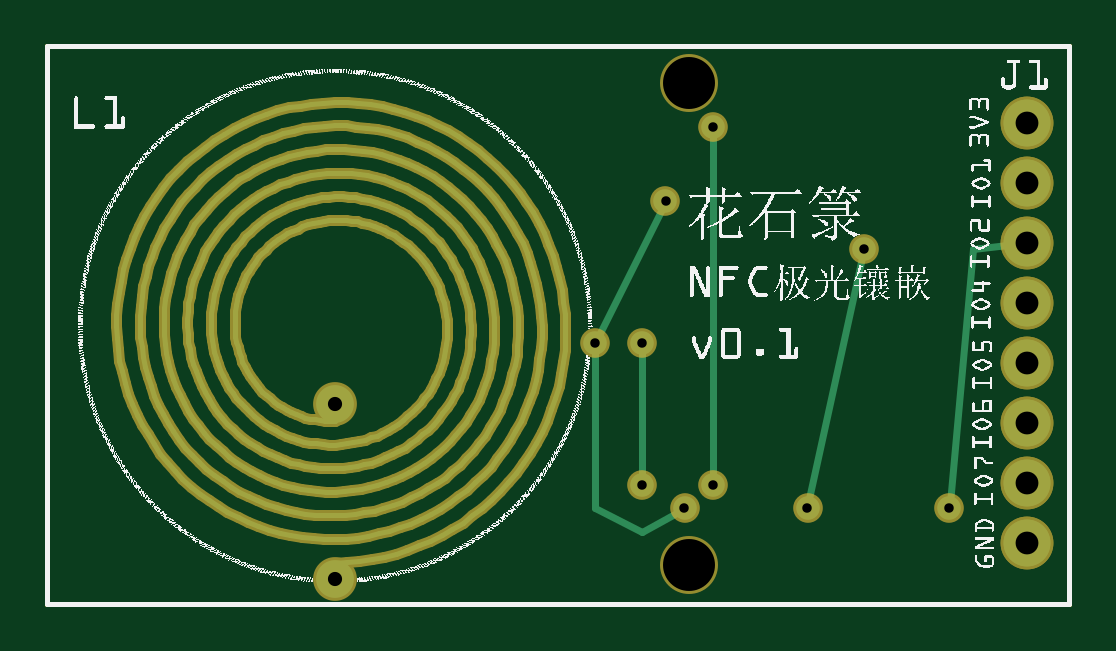
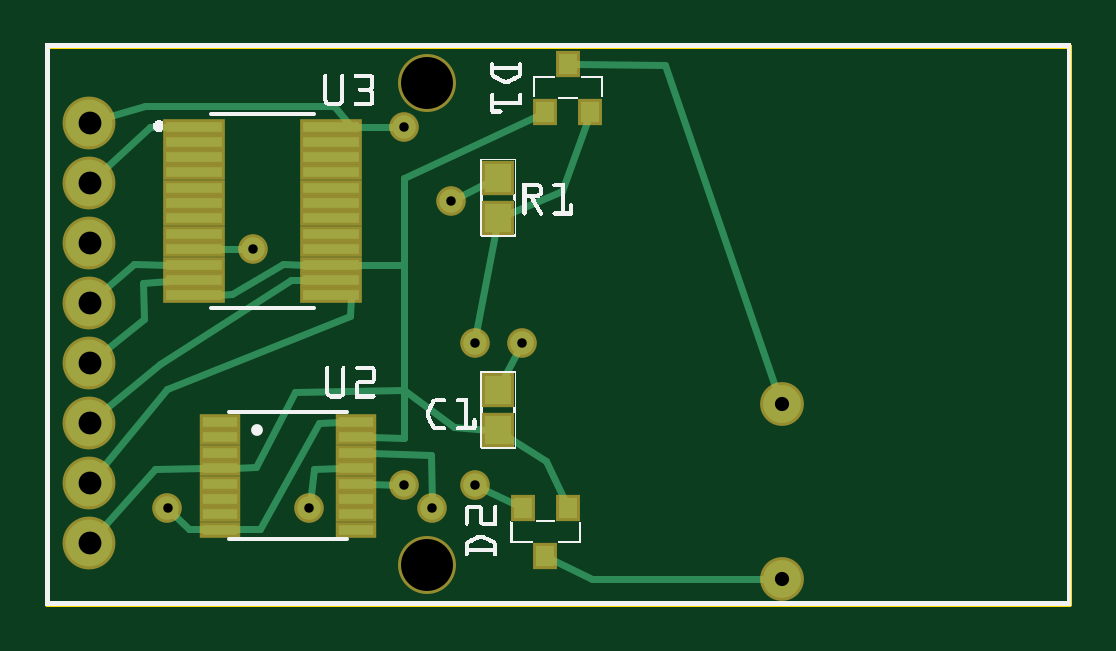
Circuit board: 9 layer files. Board 43.3 x 23.6 mm.
- outline: single-channel_contour.gm1 (367 bytes)
- bottom_copper: single-channel_copperBottom.gbl (3271 bytes)
- top_copper: single-channel_copperTop.gtl (23406 bytes)
- drill: single-channel_drill.txt (491 bytes)
- bottom_mask: single-channel_maskBottom.gbs (1488 bytes)
- top_mask: single-channel_maskTop.gts (23148 bytes)
- paste: single-channel_pasteMaskBottom.gbp (172755 bytes)
- bottom_silk: single-channel_silkBottom.gbo (87369 bytes)
- top_silk: single-channel_silkTop.gto (245868 bytes)

=== outline: single-channel_contour.gm1 ===
G04 MADE WITH FRITZING*
G04 WWW.FRITZING.ORG*
G04 DOUBLE SIDED*
G04 HOLES PLATED*
G04 CONTOUR ON CENTER OF CONTOUR VECTOR*
%ASAXBY*%
%FSLAX23Y23*%
%MOIN*%
%OFA0B0*%
%SFA1.0B1.0*%
%ADD10R,1.710980X0.937287*%
%ADD11C,0.008000*%
%ADD10C,0.008*%
%LNCONTOUR*%
G90*
G70*
G54D10*
G54D11*
X4Y933D02*
X1707Y933D01*
X1707Y4D01*
X4Y4D01*
X4Y933D01*
D02*
G04 End of contour*
M02*
=== bottom_copper: single-channel_copperBottom.gbl ===
G04 MADE WITH FRITZING*
G04 WWW.FRITZING.ORG*
G04 DOUBLE SIDED*
G04 HOLES PLATED*
G04 CONTOUR ON CENTER OF CONTOUR VECTOR*
%ASAXBY*%
%FSLAX23Y23*%
%MOIN*%
%OFA0B0*%
%SFA1.0B1.0*%
%ADD10C,0.062992*%
%ADD11C,0.039370*%
%ADD12C,0.078031*%
%ADD13R,0.031496X0.035433*%
%ADD14R,0.043307X0.047244*%
%ADD15R,0.059055X0.017716*%
%ADD16R,0.094488X0.017716*%
%ADD17C,0.012000*%
%LNCOPPER0*%
G90*
G70*
G54D10*
X483Y336D03*
X483Y45D03*
G54D11*
X1507Y163D03*
G54D12*
X1637Y505D03*
X1637Y605D03*
X1637Y405D03*
X1637Y105D03*
X1637Y305D03*
X1637Y705D03*
X1637Y205D03*
X1637Y805D03*
G54D11*
X1066Y163D03*
X1271Y163D03*
X1365Y595D03*
X995Y202D03*
X995Y438D03*
X1034Y675D03*
X916Y438D03*
X1113Y202D03*
X1113Y798D03*
G54D13*
X839Y163D03*
X914Y163D03*
X877Y84D03*
X877Y824D03*
X802Y824D03*
X839Y903D03*
G54D14*
X956Y647D03*
X956Y714D03*
G54D15*
X1420Y307D03*
X1420Y281D03*
X1420Y255D03*
X1420Y230D03*
X1420Y204D03*
X1420Y179D03*
X1420Y153D03*
X1420Y127D03*
X1192Y307D03*
X1192Y281D03*
X1192Y255D03*
X1192Y230D03*
X1192Y204D03*
X1192Y179D03*
X1192Y153D03*
X1192Y127D03*
G54D14*
X956Y293D03*
X956Y360D03*
G54D16*
X1463Y799D03*
X1463Y774D03*
X1463Y748D03*
X1463Y723D03*
X1463Y697D03*
X1463Y671D03*
X1463Y646D03*
X1463Y620D03*
X1463Y595D03*
X1463Y569D03*
X1463Y543D03*
X1463Y518D03*
X1234Y799D03*
X1234Y774D03*
X1234Y748D03*
X1234Y723D03*
X1234Y697D03*
X1234Y671D03*
X1234Y646D03*
X1234Y620D03*
X1234Y595D03*
X1234Y569D03*
X1234Y543D03*
X1234Y518D03*
G54D17*
X829Y903D02*
X677Y901D01*
D02*
X677Y901D02*
X487Y347D01*
D02*
X867Y79D02*
X799Y45D01*
D02*
X799Y45D02*
X495Y45D01*
D02*
X1471Y128D02*
X1501Y157D01*
D02*
X1444Y128D02*
X1471Y128D01*
D02*
X1230Y833D02*
X1204Y803D01*
D02*
X1545Y833D02*
X1230Y833D01*
D02*
X1619Y811D02*
X1545Y833D01*
D02*
X1536Y799D02*
X1623Y718D01*
D02*
X1504Y799D02*
X1536Y799D01*
D02*
X1563Y570D02*
X1622Y518D01*
D02*
X1504Y569D02*
X1563Y570D01*
D02*
X1547Y539D02*
X1504Y541D01*
D02*
X1546Y478D02*
X1547Y539D01*
D02*
X1622Y417D02*
X1546Y478D01*
D02*
X1066Y171D02*
X1067Y252D01*
D02*
X1067Y252D02*
X1168Y255D01*
D02*
X1301Y543D02*
X1520Y403D01*
D02*
X1520Y403D02*
X1622Y318D01*
D02*
X1276Y543D02*
X1301Y543D01*
D02*
X1201Y515D02*
X1202Y484D01*
D02*
X1508Y361D02*
X1625Y220D01*
D02*
X1202Y484D02*
X1508Y361D01*
D02*
X1396Y128D02*
X1352Y129D01*
D02*
X1352Y129D02*
X1255Y305D01*
D02*
X1255Y305D02*
X1216Y306D01*
D02*
X1444Y230D02*
X1528Y229D01*
D02*
X1528Y229D02*
X1624Y120D01*
D02*
X1030Y298D02*
X1113Y360D01*
D02*
X972Y294D02*
X1030Y298D01*
D02*
X1262Y229D02*
X1270Y171D01*
D02*
X1216Y230D02*
X1262Y229D01*
D02*
X1373Y595D02*
X1421Y595D01*
D02*
X1113Y568D02*
X1113Y360D01*
D02*
X1113Y713D02*
X1113Y568D01*
D02*
X876Y242D02*
X940Y282D01*
D02*
X887Y819D02*
X1113Y713D01*
D02*
X1294Y356D02*
X1359Y231D01*
D02*
X1359Y231D02*
X1396Y230D01*
D02*
X1113Y360D02*
X1294Y356D01*
D02*
X972Y706D02*
X1027Y678D01*
D02*
X850Y691D02*
X806Y812D01*
D02*
X940Y654D02*
X850Y691D01*
D02*
X959Y629D02*
X994Y446D01*
D02*
X988Y199D02*
X924Y168D01*
D02*
X845Y175D02*
X876Y242D01*
D02*
X1399Y520D02*
X1315Y570D01*
D02*
X1421Y519D02*
X1399Y520D01*
D02*
X1315Y570D02*
X1276Y569D01*
D02*
X1113Y568D02*
X1193Y569D01*
D02*
X947Y378D02*
X920Y431D01*
D02*
X1113Y280D02*
X1113Y360D01*
D02*
X1168Y281D02*
X1113Y280D01*
D02*
X1193Y799D02*
X1121Y798D01*
D02*
X1168Y204D02*
X1121Y202D01*
G04 End of Copper0*
M02*
=== top_copper: single-channel_copperTop.gtl (23406 bytes, source omitted) ===
=== drill: single-channel_drill.txt ===
; NON-PLATED HOLES START AT T1
; THROUGH (PLATED) HOLES START AT T100
M48
INCH
T1C0.086614
T100C0.038031
T101C0.015748
T102C0.023622
%
T1
X010737Y000683
X010737Y008715
T100
X016367Y004053
X016367Y007053
X016367Y003053
X016367Y005053
X016367Y002053
X016367Y006053
X016367Y001053
X016367Y008053
T101
X010343Y006746
X010658Y001628
X012705Y001628
X011131Y002022
X013649Y005954
X015068Y001628
X009949Y002022
X009949Y004384
X011131Y007981
X009162Y004384
T102
X004831Y000447
X004831Y003360
T00
M30

=== bottom_mask: single-channel_maskBottom.gbs ===
G04 MADE WITH FRITZING*
G04 WWW.FRITZING.ORG*
G04 DOUBLE SIDED*
G04 HOLES PLATED*
G04 CONTOUR ON CENTER OF CONTOUR VECTOR*
%ASAXBY*%
%FSLAX23Y23*%
%MOIN*%
%OFA0B0*%
%SFA1.0B1.0*%
%ADD10C,0.072992*%
%ADD11C,0.049370*%
%ADD12C,0.088031*%
%ADD13C,0.096614*%
%ADD14R,0.041496X0.045433*%
%ADD15R,0.053307X0.057244*%
%ADD16R,0.069055X0.027717*%
%ADD17R,0.104488X0.027717*%
%LNMASK0*%
G90*
G70*
G54D10*
X483Y336D03*
X483Y45D03*
G54D11*
X1507Y163D03*
G54D12*
X1637Y505D03*
X1637Y605D03*
X1637Y405D03*
X1637Y105D03*
X1637Y305D03*
X1637Y705D03*
X1637Y205D03*
X1637Y805D03*
G54D11*
X1066Y163D03*
X1271Y163D03*
X1365Y595D03*
G54D13*
X1074Y68D03*
X1074Y872D03*
G54D11*
X995Y202D03*
X995Y438D03*
X1034Y675D03*
X916Y438D03*
X1113Y202D03*
X1113Y798D03*
G54D14*
X839Y163D03*
X914Y163D03*
X877Y84D03*
X877Y824D03*
X802Y824D03*
X839Y903D03*
G54D15*
X956Y647D03*
X956Y714D03*
G54D16*
X1420Y307D03*
X1420Y281D03*
X1420Y255D03*
X1420Y230D03*
X1420Y204D03*
X1420Y179D03*
X1420Y153D03*
X1420Y127D03*
X1192Y307D03*
X1192Y281D03*
X1192Y255D03*
X1192Y230D03*
X1192Y204D03*
X1192Y179D03*
X1192Y153D03*
X1192Y127D03*
G54D15*
X956Y293D03*
X956Y360D03*
G54D17*
X1463Y799D03*
X1463Y774D03*
X1463Y748D03*
X1463Y723D03*
X1463Y697D03*
X1463Y671D03*
X1463Y646D03*
X1463Y620D03*
X1463Y595D03*
X1463Y569D03*
X1463Y543D03*
X1463Y518D03*
X1234Y799D03*
X1234Y774D03*
X1234Y748D03*
X1234Y723D03*
X1234Y697D03*
X1234Y671D03*
X1234Y646D03*
X1234Y620D03*
X1234Y595D03*
X1234Y569D03*
X1234Y543D03*
X1234Y518D03*
G04 End of Mask0*
M02*
=== top_mask: single-channel_maskTop.gts (23148 bytes, source omitted) ===
=== paste: single-channel_pasteMaskBottom.gbp (172755 bytes, source omitted) ===
=== bottom_silk: single-channel_silkBottom.gbo (87369 bytes, source omitted) ===
=== top_silk: single-channel_silkTop.gto (245868 bytes, source omitted) ===
